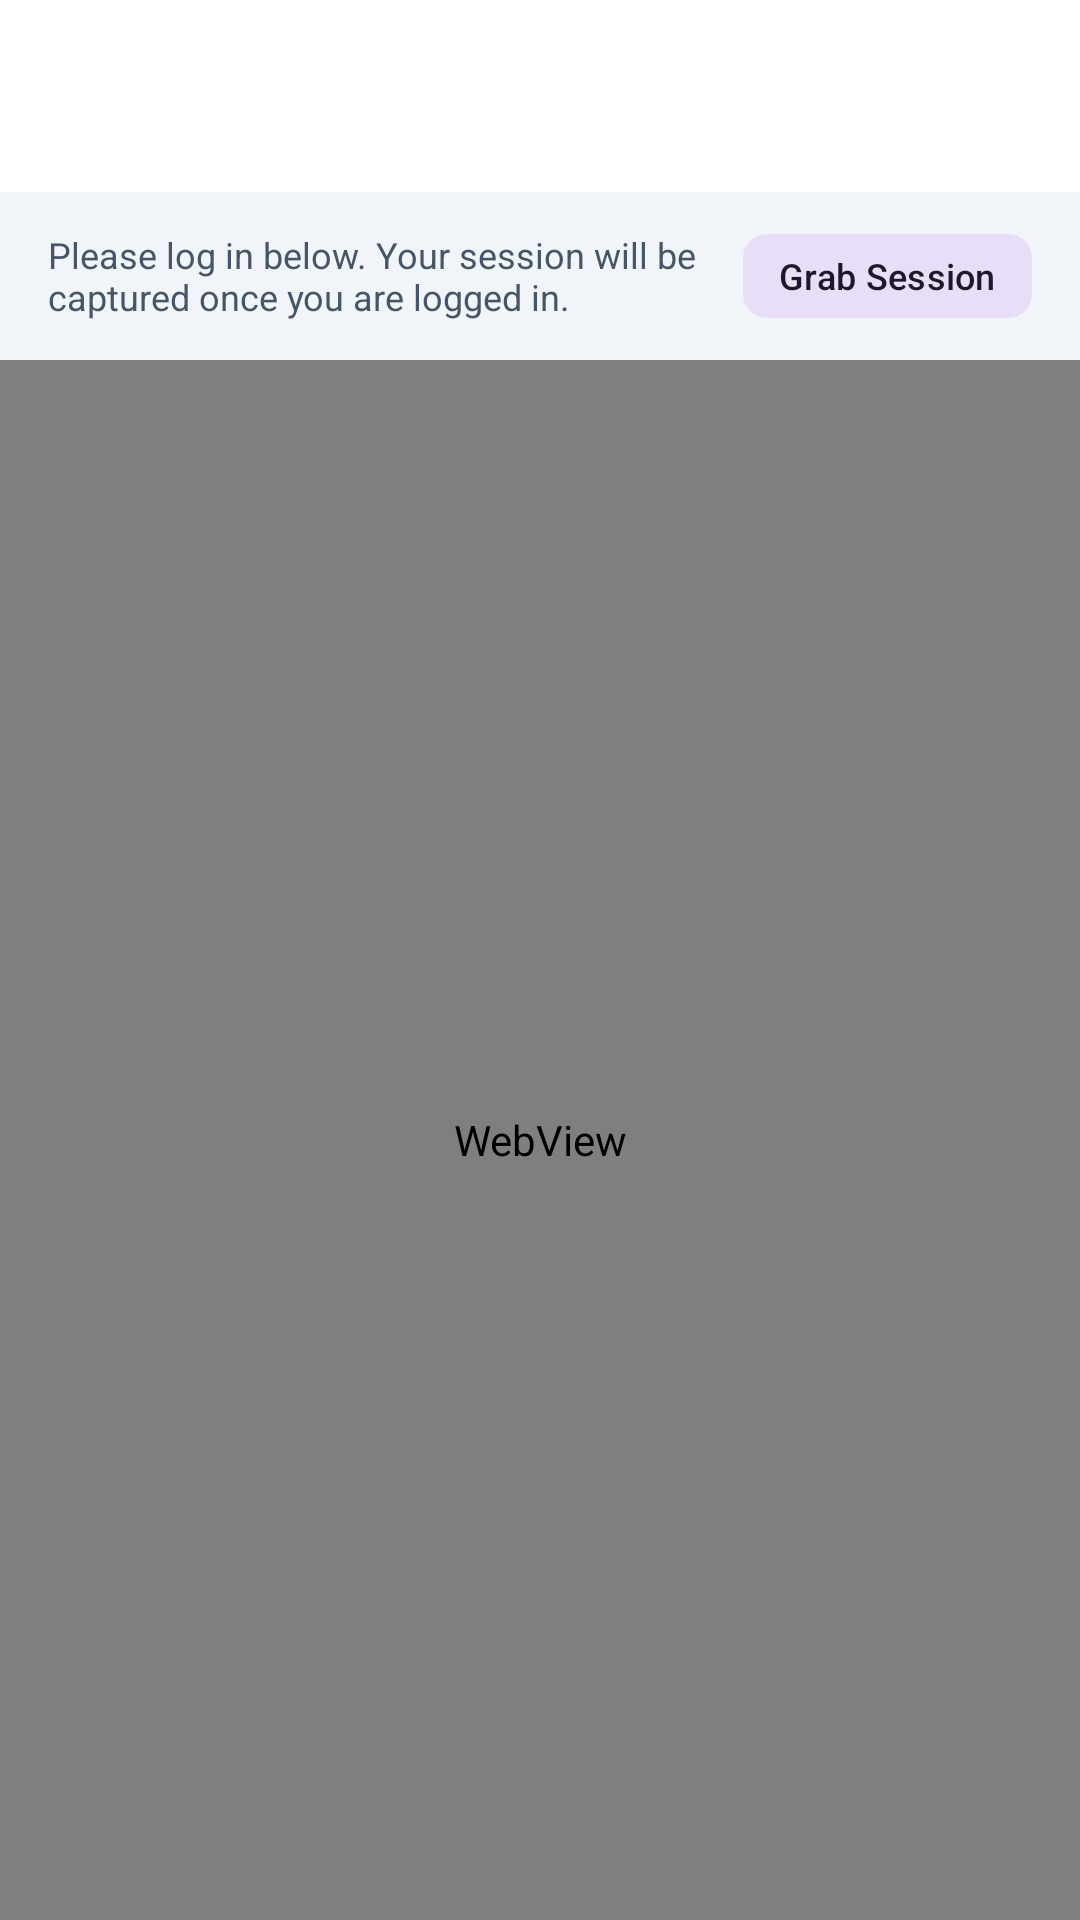

Write the Android layout XML for this screen, with the resource values it uses.
<!-- AndroidManifest.xml: application theme Theme.PinToInsta -->
<!-- res/layout/activity_web_login.xml -->
<?xml version="1.0" encoding="utf-8"?>
<LinearLayout xmlns:android="http://schemas.android.com/apk/res/android"
    xmlns:app="http://schemas.android.com/apk/res-auto"
    android:layout_width="match_parent"
    android:layout_height="match_parent"
    android:background="@color/surface"
    android:orientation="vertical">

    <com.google.android.material.appbar.MaterialToolbar
        android:id="@+id/toolbar"
        android:layout_width="match_parent"
        android:layout_height="?attr/actionBarSize"
        android:background="@color/surface"
        app:navigationIconTint="@color/text_primary"
        app:titleTextColor="@color/text_primary" />

    <ProgressBar
        android:id="@+id/progressBar"
        style="?android:attr/progressBarStyleHorizontal"
        android:layout_width="match_parent"
        android:layout_height="4dp"
        android:indeterminate="false"
        android:max="100"
        android:progressTint="@color/primary"
        android:visibility="gone" />

    <LinearLayout
        android:layout_width="match_parent"
        android:layout_height="wrap_content"
        android:background="@color/surface_variant"
        android:gravity="center_vertical"
        android:orientation="horizontal"
        android:paddingHorizontal="16dp"
        android:paddingVertical="10dp">

        <TextView
            android:id="@+id/tvLoginStatus"
            android:layout_width="0dp"
            android:layout_height="wrap_content"
            android:layout_weight="1"
            android:text="Please log in below. Your session will be captured once you are logged in."
            android:textColor="@color/text_secondary"
            android:textSize="12sp" />

        <com.google.android.material.button.MaterialButton
            android:id="@+id/btnCaptureSession"
            style="@style/Widget.Material3.Button.TonalButton"
            android:layout_width="wrap_content"
            android:layout_height="36dp"
            android:layout_marginStart="8dp"
            android:paddingHorizontal="12dp"
            android:paddingVertical="0dp"
            android:text="Grab Session"
            android:textSize="12sp"
            app:cornerRadius="8dp" />
    </LinearLayout>

    <WebView
        android:id="@+id/webView"
        android:layout_width="match_parent"
        android:layout_height="0dp"
        android:layout_weight="1" />

</LinearLayout>
<!-- resources referenced by this layout -->
<resources>
  <color name="primary">#E60023</color>
  <color name="surface">#FFFFFF</color>
  <color name="surface_variant">#F1F5F9</color>
  <color name="text_primary">#0F172A</color>
  <color name="text_secondary">#475569</color>
  <style name="Theme.PinToInsta" parent="Theme.Material3.DayNight.NoActionBar">
          <item name="colorPrimary">@color/primary</item>
          <item name="colorPrimaryVariant">@color/primary_variant</item>
          <item name="colorOnPrimary">@color/on_primary</item>
  
          <item name="colorSecondary">@color/secondary</item>
          <item name="colorSecondaryVariant">@color/secondary_variant</item>
          <item name="colorOnSecondary">@color/on_secondary</item>
  
          <item name="android:colorBackground">@color/background</item>
          <item name="colorSurface">@color/surface</item>
          <item name="colorSurfaceVariant">@color/surface_variant</item>
          <item name="android:textColorPrimary">@color/text_primary</item>
          <item name="android:textColorSecondary">@color/text_secondary</item>
  
          <item name="android:statusBarColor">@color/surface</item>
          <item name="android:navigationBarColor">@color/surface</item>
          <item name="android:windowLightStatusBar" tools:targetApi="m">true</item>
      </style>
  <color name="primary_variant">#B8001B</color>
  <color name="on_primary">#FFFFFF</color>
  <color name="secondary">#E1306C</color>
  <color name="secondary_variant">#C13584</color>
  <color name="on_secondary">#FFFFFF</color>
  <color name="background">#F8FAFC</color>
</resources>
